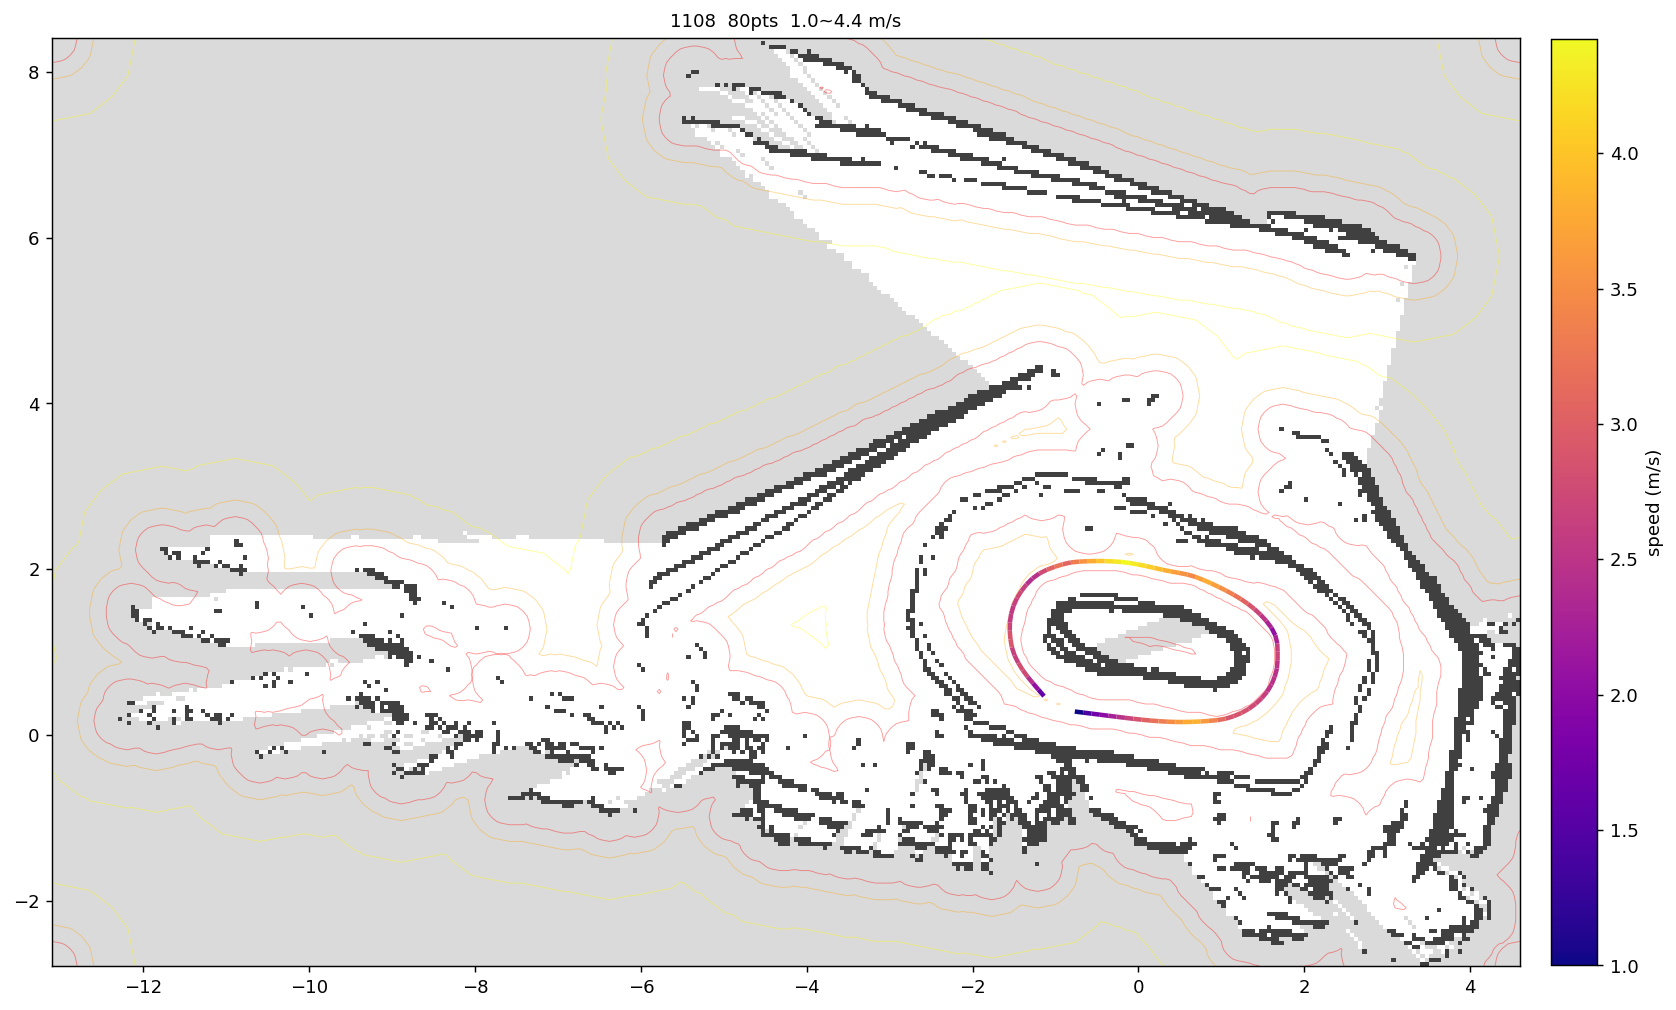

The data file committed next to this chart (first rows):
x, y, speed
-0.7681, 0.2830, 1
-0.6673, 0.2706, 1.42
-0.5665, 0.2580, 1.741
-0.4657, 0.2454, 2.012
-0.3649, 0.2327, 2.25
-0.2641, 0.2200, 2.466
-0.1633, 0.2076, 2.663
-0.0624, 0.1958, 2.848
0.0386, 0.1848, 3.021
0.1397, 0.1751, 3.185
0.2409, 0.1670, 3.34
0.3423, 0.1611, 3.489
0.4438, 0.1576, 3.632
0.5454, 0.1567, 3.769
0.6469, 0.1587, 3.834
0.7484, 0.1634, 3.616
0.8497, 0.1705, 3.384
0.9509, 0.1798, 3.134
1.051, 0.1970, 2.864
1.148, 0.2271, 2.873
1.242, 0.2664, 2.858
1.33, 0.3159, 2.756
1.412, 0.3755, 2.711
1.486, 0.4447, 2.623
1.552, 0.5227, 2.491
1.604, 0.6094, 2.473
1.643, 0.7032, 2.454
1.669, 0.8011, 2.493
1.677, 0.9023, 2.688
1.678, 1.004, 2.621
1.674, 1.105, 2.29
1.65, 1.204, 2.056
1.603, 1.294, 2.289
1.542, 1.375, 2.501
1.473, 1.45, 2.696
1.399, 1.519, 2.878
1.319, 1.582, 3.05
1.236, 1.639, 3.212
1.148, 1.691, 3.366
1.059, 1.74, 3.514
0.9684, 1.786, 3.656
0.8765, 1.829, 3.792
0.7834, 1.869, 3.666
0.6888, 1.907, 3.437
0.5915, 1.935, 3.529
0.4918, 1.955, 3.67
0.3918, 1.973, 3.806
0.2921, 1.992, 3.937
0.1931, 2.015, 4.064
0.0940, 2.037, 4.187
-0.0056, 2.057, 4.307
-0.1056, 2.075, 4.423
-0.2064, 2.087, 4.297
-0.3077, 2.094, 4.185
-0.4092, 2.098, 3.986
-0.5108, 2.098, 3.776
-0.6124, 2.096, 3.555
-0.7138, 2.091, 3.318
-0.8149, 2.082, 3.064
-0.9139, 2.059, 3.225
... 20 more rows
